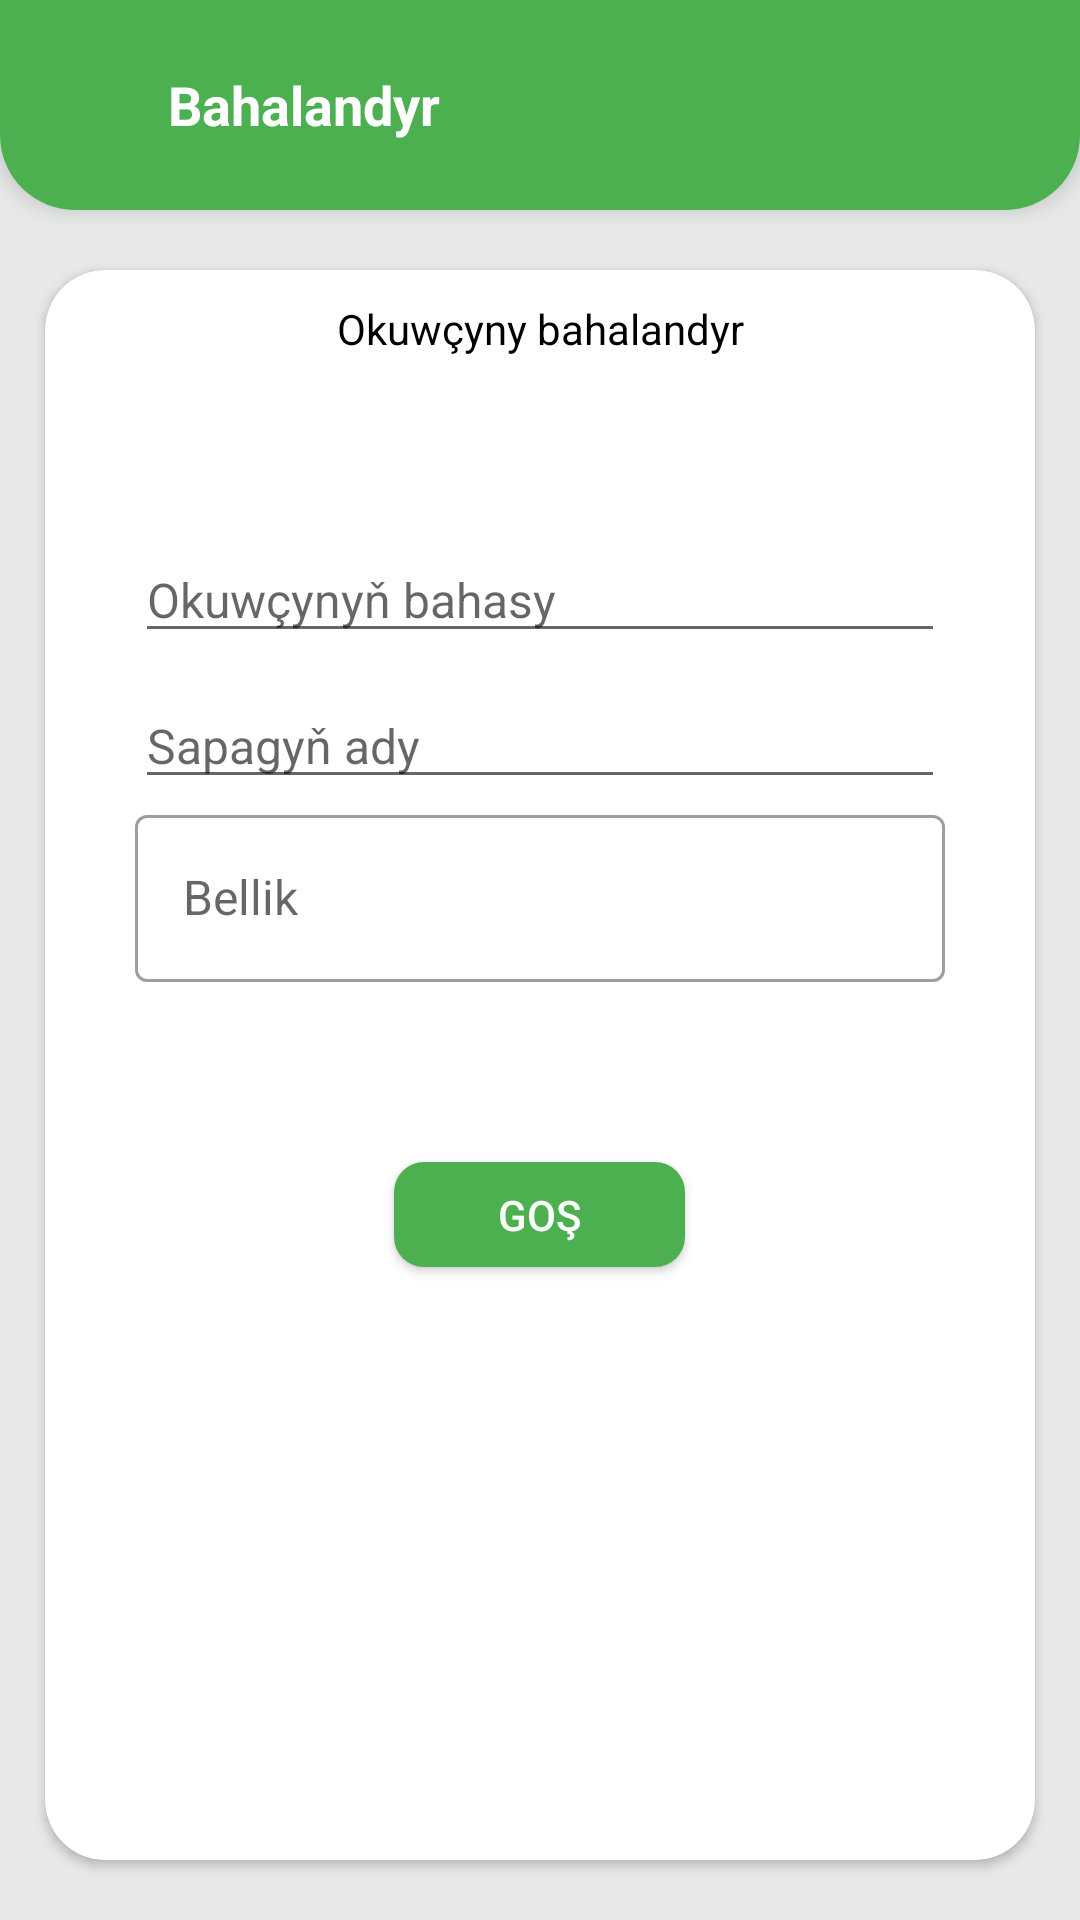

Reconstruct the res/layout file that produces this screen, plus the resources it refers to.
<!-- AndroidManifest.xml: application theme Theme.OnlineGundelik -->
<!-- res/layout/activity_add_baha.xml -->
<?xml version="1.0" encoding="utf-8"?>
<LinearLayout xmlns:android="http://schemas.android.com/apk/res/android"
    xmlns:app="http://schemas.android.com/apk/res-auto"
    xmlns:tools="http://schemas.android.com/tools"
    android:layout_width="match_parent"
    android:layout_height="match_parent"
    android:orientation="vertical"
    android:background="@color/background"
    tools:context=".Add.AddBahaActivity">
    <include layout="@layout/toolbar_add_baha"/>
    <androidx.cardview.widget.CardView
        android:layout_width="match_parent"
        android:layout_height="match_parent"
        app:cardCornerRadius="20dp"
        android:elevation="10dp"
        android:layout_marginBottom="20dp"
        android:layout_marginStart="15dp"
        android:layout_marginEnd="15dp"
        android:layout_marginTop="20dp"
        tools:ignore="MissingConstraints">
        <ProgressBar
            android:id="@+id/progresbar2"
            android:layout_width="wrap_content"
            android:layout_height="wrap_content"
            android:layout_gravity="center"
            android:visibility="gone"/>

        <LinearLayout
            android:layout_width="match_parent"
            android:layout_height="match_parent"
            android:orientation="vertical">

            <TextView
                android:layout_width="match_parent"
                android:layout_height="wrap_content"
                android:layout_gravity="center"
                android:layout_marginTop="10dp"
                android:gravity="center"
                android:text="Okuwçyny bahalandyr"
                android:textColor="@color/black"
                android:textSize="14sp" />

            <EditText
                android:id="@+id/student_mark"
                android:layout_width="match_parent"
                android:layout_height="wrap_content"
                android:layout_marginStart="30dp"
                android:layout_marginTop="60dp"
                android:layout_marginEnd="30dp"
                android:hint="Okuwçynyň bahasy"
                android:inputType="number"
                android:textColor="@color/black"
                android:textSize="16sp" />


            <EditText
                android:id="@+id/mark_subject"
                android:layout_width="match_parent"
                android:layout_height="wrap_content"
                android:layout_marginStart="30dp"
                android:layout_marginTop="10dp"
                android:layout_marginEnd="30dp"
                android:hint="Sapagyň ady"
                android:inputType="textCapWords"
                android:textColor="@color/black"
                android:textSize="16sp" />

            <com.google.android.material.textfield.TextInputLayout
                style="@style/Widget.MaterialComponents.TextInputLayout.OutlinedBox"
                android:layout_width="match_parent"
                android:layout_height="wrap_content"
                android:layout_marginStart="30dp"
                android:layout_marginEnd="30dp">

                <com.google.android.material.textfield.TextInputEditText
                    android:id="@+id/student_bellik"
                    style="@style/Widget.MaterialComponents.TextInputLayout.OutlinedBox"
                    android:layout_width="match_parent"
                    android:layout_height="wrap_content"
                    android:hint="Bellik"
                    android:inputType="textMultiLine"
                    android:textColor="@color/black"
                    android:textSize="16sp" />

            </com.google.android.material.textfield.TextInputLayout>


            <androidx.appcompat.widget.AppCompatButton
                android:id="@+id/add_mark"
                android:layout_width="97dp"
                android:layout_height="35dp"
                android:layout_gravity="center"
                android:layout_marginTop="60dp"
                android:background="@drawable/round_button"
                android:elevation="10dp"
                android:text="Goş"
                android:textColor="@color/white" />

            <TextView
                android:id="@+id/time_now"
                android:layout_width="wrap_content"
                android:layout_height="wrap_content"
                android:visibility="invisible" />

        </LinearLayout>

        <TextView
            android:visibility="invisible"
            android:layout_width="wrap_content"
            android:layout_height="wrap_content"
            android:id="@+id/mark_id"/>

    </androidx.cardview.widget.CardView>

</LinearLayout>
<!-- res/layout/toolbar_add_baha.xml (included above) -->
<?xml version="1.0" encoding="utf-8"?>
<Toolbar xmlns:android="http://schemas.android.com/apk/res/android"
    android:layout_width="match_parent"
    android:layout_height="70dp"
    android:background="@drawable/round_corner_top"
    android:id="@+id/toollanguage"
    android:elevation="4dp">

    <RelativeLayout
        android:layout_width="match_parent"
        android:layout_height="wrap_content">

        <ImageView
            android:id="@+id/back_mainad"
            android:layout_width="wrap_content"
            android:layout_height="wrap_content"
            android:src="@drawable/back_arrow" />

        <TextView
            android:layout_width="wrap_content"
            android:layout_height="wrap_content"
            android:layout_marginStart="40dp"
            android:layout_toEndOf="@id/back_mainad"
            android:text="Bahalandyr"
            android:textColor="@color/white"
            android:textSize="18sp"
            android:textStyle="bold" />

    </RelativeLayout>

</Toolbar>
<!-- resources referenced by this layout -->
<resources>
  <color name="background">#E7E9E9</color>
  <color name="black">#FF000000</color>
  <color name="white">#FFFFFFFF</color>
  <!-- drawable round_button (drawable) -->
  <?xml version="1.0" encoding="utf-8"?>
  <shape xmlns:android="http://schemas.android.com/apk/res/android">
      <corners
          android:topLeftRadius="10dp"
          android:topRightRadius="10dp"
          android:bottomRightRadius="10dp"
          android:bottomLeftRadius="10dp"
           />
  
  
      <gradient
          android:startColor="@color/green"
          android:endColor="@color/green" />
  
  </shape>
  <!-- drawable round_corner_top (drawable) -->
  <?xml version="1.0" encoding="utf-8"?>
  <shape xmlns:android="http://schemas.android.com/apk/res/android">
      <corners
          android:bottomLeftRadius="25dp"
          android:bottomRightRadius="25dp"
           />
  
      <gradient
          android:startColor="@color/green"
          android:endColor="@color/green" />
  
  </shape>
  <style name="Theme.OnlineGundelik" parent="Theme.MaterialComponents.Light.NoActionBar">
          
          <item name="colorPrimary">@color/green</item>
          <item name="colorPrimaryVariant">@color/green</item>
          <item name="colorOnPrimary">@color/white</item>
          
          <item name="colorSecondary">@color/green</item>
          <item name="colorSecondaryVariant">@color/green</item>
          <item name="colorOnSecondary">@color/white</item>
          
          <item name="android:statusBarColor" tools:targetApi="l">?attr/colorPrimaryVariant</item>
          
      </style>
  <color name="green">#4CB050</color>
</resources>
